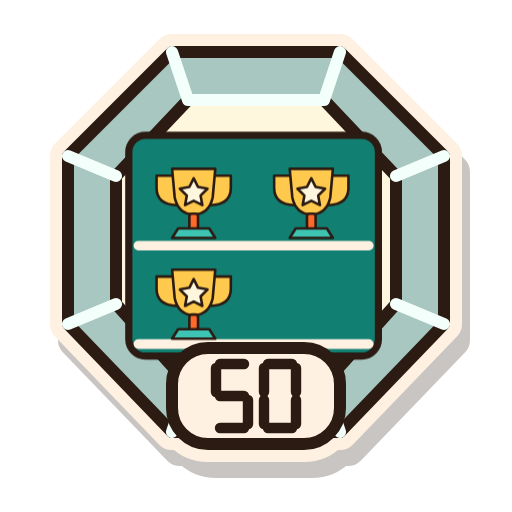
t = 0.00 s
t = 0.41 s: frame unchanged from t = 0.00 s, image omitted
t = 1.22 s: frame unchanged from t = 0.00 s, image omitted
t = 1.80 s: frame unchanged from t = 0.00 s, image omitted
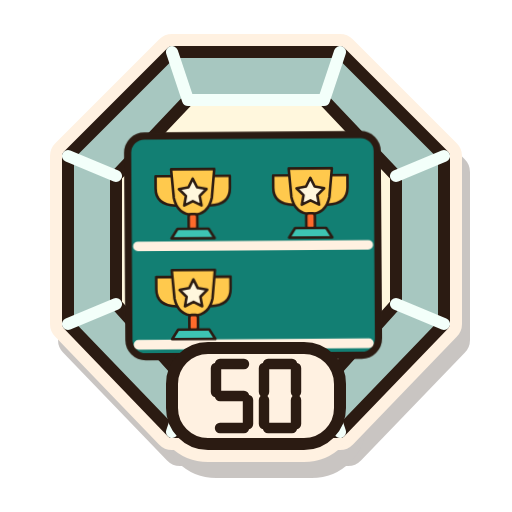
t = 2.43 s
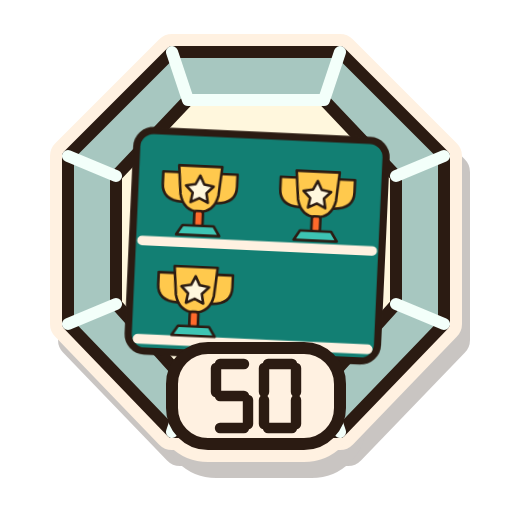
t = 3.00 s

The animated SVG that drew these frames (rendered in a browser with its animation timeline set to each time). Animation: 7 CSS @keyframes rules; one cycle of 3.60 s, repeats indefinitely.

<svg xmlns="http://www.w3.org/2000/svg" width="128" height="128" viewBox="0 0 128 128" role="img" aria-labelledby="estella-badge-r50-platinum-title">
  <title id="estella-badge-r50-platinum-title">50 records, platinum tier</title>
  <defs></defs>
  <g id="estella-badge-r50-platinum-artwork" stroke="#2B1B12" stroke-width="3" stroke-linecap="round" stroke-linejoin="round">
    <g stroke-width="9"><g transform="translate(2 4)" fill="#2B1B12" stroke="#2B1B12" opacity=".25"><path d="M43 13H85L111 39V81L85 108H43L17 81V39Z" /><rect x="43" y="87" width="42" height="24" rx="9"/></g><g fill="#FFF1E1" stroke="#FFF1E1"><path d="M43 13H85L111 39V81L85 108H43L17 81V39Z" /><rect x="43" y="87" width="42" height="24" rx="9"/></g></g><g id="estella-badge-r50-platinum-base"><path d="M43 13H85L111 39V81L85 108H43L17 81V39Z" fill="#A7C7C0" /><path d="M47 25H81L99 44V76L81 96H47L29 76V44Z" fill="#FFF7DD" /><path d="M43 13L47 25H81L85 13M17 39L29 44M111 39L99 44M17 81L29 76M111 81L99 76M43 108L47 96M85 108L81 96" fill="none" stroke="#F3FFFA" stroke-width="3"/><g transform="translate(25 23) scale(.60)"><g class="badge-motion motion-records"><rect x="12" y="18" width="104" height="92" rx="7" fill="#127F73"/><path d="M16 64h96M16 105h96" fill="none" stroke="#FFF1E1" stroke-width="4"/><g transform="translate(16 23) scale(.36)"><path d="M40 33H21V47Q21 66 44 67M88 33H107V47Q107 66 84 67" fill="#FFC94D" /><path d="M39 25H89L86 58Q82 77 64 78Q46 77 42 58Z" fill="#FFC94D" /><rect x="59" y="77" width="10" height="18" rx="3" fill="#FF6A2B"/><path d="M46 94H82L89 105H39Z" fill="#3DC4B3" /><path d="M64 36l5 10l11 2l-8 8l2 11l-10 -5l-10 5l2 -11l-8 -8l11 -2Z" fill="#FFF7DD" /></g><g transform="translate(65 23) scale(.36)"><path d="M40 33H21V47Q21 66 44 67M88 33H107V47Q107 66 84 67" fill="#FFC94D" /><path d="M39 25H89L86 58Q82 77 64 78Q46 77 42 58Z" fill="#FFC94D" /><rect x="59" y="77" width="10" height="18" rx="3" fill="#FF6A2B"/><path d="M46 94H82L89 105H39Z" fill="#3DC4B3" /><path d="M64 36l5 10l11 2l-8 8l2 11l-10 -5l-10 5l2 -11l-8 -8l11 -2Z" fill="#FFF7DD" /></g><g transform="translate(16 65) scale(.36)"><path d="M40 33H21V47Q21 66 44 67M88 33H107V47Q107 66 84 67" fill="#FFC94D" /><path d="M39 25H89L86 58Q82 77 64 78Q46 77 42 58Z" fill="#FFC94D" /><rect x="59" y="77" width="10" height="18" rx="3" fill="#FF6A2B"/><path d="M46 94H82L89 105H39Z" fill="#3DC4B3" /><path d="M64 36l5 10l11 2l-8 8l2 11l-10 -5l-10 5l2 -11l-8 -8l11 -2Z" fill="#FFF7DD" /></g></g></g><rect x="43" y="87" width="42" height="24" rx="9" fill="#FFF1E1"/><g transform="translate(54.0 91)" stroke-width="2.6"><path d="M1 0H7" fill="none" /><path d="M0 1V7" fill="none" /><path d="M1 8H7" fill="none" /><path d="M8 9V15" fill="none" /><path d="M1 16H7" fill="none" /></g><g transform="translate(66.0 91)" stroke-width="2.6"><path d="M1 0H7" fill="none" /><path d="M8 1V7" fill="none" /><path d="M8 9V15" fill="none" /><path d="M1 16H7" fill="none" /><path d="M0 9V15" fill="none" /><path d="M0 1V7" fill="none" /></g></g>
    <g id="estella-badge-r50-platinum-details"></g>
  </g>
<style>
.badge-motion{transform-box:fill-box;transform-origin:50% 85%;animation:idle 3.6s ease-in-out infinite}
.motion-workouts{animation-name:flex}
.motion-records{animation-name:wobble}
.motion-friends{animation-name:idle}
.motion-cheersSent{animation-name:hop}
.motion-cheersReceived{animation-name:wobble}
.motion-copies{animation-name:sneak}
@keyframes idle{0%,100%{transform:translateY(0)}50%{transform:translateY(-2px)}}
@keyframes flex{0%,100%{transform:scale(1)}45%,60%{transform:scale(1.04,1.02)}}
@keyframes wobble{0%,65%,100%{transform:rotate(0)}75%{transform:rotate(-3deg)}85%{transform:rotate(3deg)}}
@keyframes hop{0%,65%,100%{transform:translateY(0)}78%{transform:translateY(-4px)}90%{transform:translateY(1px)}}
@keyframes sneak{0%,100%{transform:translateX(-2px) rotate(-1deg)}50%{transform:translateX(2px) rotate(1deg)}}
.living-flame{transform-box:fill-box;transform-origin:50% 95%;animation:burn 1.35s ease-in-out infinite alternate}
@keyframes burn{0%{transform:rotate(-2deg) scale(.97,1.02)}50%{transform:rotate(1deg) scale(1.025,.97)}100%{transform:rotate(2deg) scale(.98,1.03)}}
.titanium-shine{animation:shine 2.4s ease-in-out infinite}
@keyframes shine{0%,100%{opacity:.45}50%{opacity:1}}
@media(prefers-reduced-motion:reduce){.living-flame,.titanium-shine,.badge-motion{animation:none}}
</style></svg>
